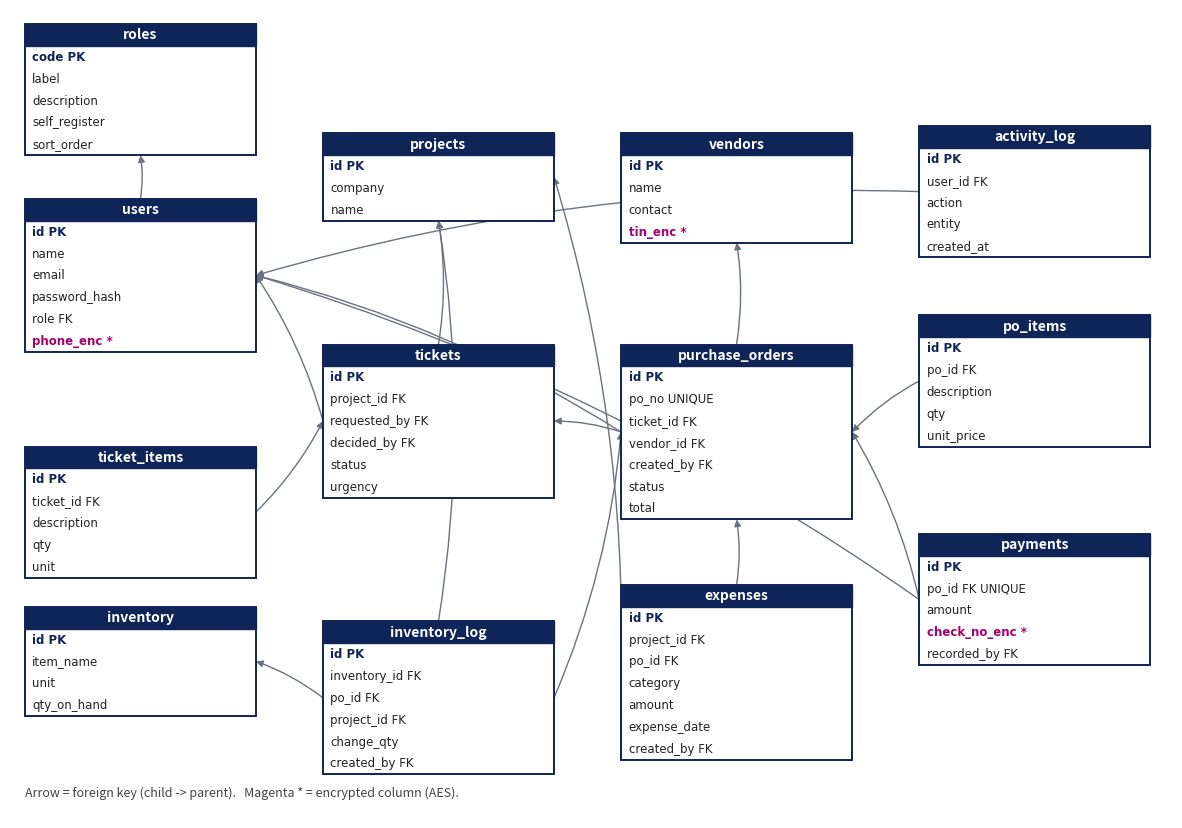

Source code (Python): (Note: this script raises an exception after producing the figure.)
"""Draws docs/screenshots/erd.png from the foreign keys in sql/01_schema.sql."""
import matplotlib
matplotlib.use('Agg')
import matplotlib.pyplot as plt
from matplotlib.patches import Rectangle

T = {  # name: (x, y, [columns])  PK first; * = encrypted column
    'roles':           (0.2, 9.4, ['code PK', 'label', 'description', 'self_register', 'sort_order']),
    'users':           (0.2, 7.0, ['id PK', 'name', 'email', 'password_hash', 'role FK', 'phone_enc *']),
    'projects':        (4.2, 7.9, ['id PK', 'company', 'name']),
    'vendors':         (8.2, 7.9, ['id PK', 'name', 'contact', 'tin_enc *']),
    'tickets':         (4.2, 5.0, ['id PK', 'project_id FK', 'requested_by FK', 'decided_by FK', 'status', 'urgency']),
    'ticket_items':    (0.2, 3.6, ['id PK', 'ticket_id FK', 'description', 'qty', 'unit']),
    'purchase_orders': (8.2, 5.0, ['id PK', 'po_no UNIQUE', 'ticket_id FK', 'vendor_id FK', 'created_by FK', 'status', 'total']),
    'po_items':        (12.2, 5.4, ['id PK', 'po_id FK', 'description', 'qty', 'unit_price']),
    'payments':        (12.2, 2.4, ['id PK', 'po_id FK UNIQUE', 'amount', 'check_no_enc *', 'recorded_by FK']),
    'expenses':        (8.2, 1.7, ['id PK', 'project_id FK', 'po_id FK', 'category', 'amount', 'expense_date', 'created_by FK']),
    'inventory':       (0.2, 1.4, ['id PK', 'item_name', 'unit', 'qty_on_hand']),
    'inventory_log':   (4.2, 1.2, ['id PK', 'inventory_id FK', 'po_id FK', 'project_id FK', 'change_qty', 'created_by FK']),
    'activity_log':    (12.2, 8.0, ['id PK', 'user_id FK', 'action', 'entity', 'created_at']),
}
FK = [('users', 'roles'), ('tickets', 'projects'), ('tickets', 'users'), ('ticket_items', 'tickets'), ('purchase_orders', 'tickets'),
      ('purchase_orders', 'vendors'), ('po_items', 'purchase_orders'), ('payments', 'purchase_orders'),
      ('expenses', 'projects'), ('expenses', 'purchase_orders'), ('inventory_log', 'inventory'),
      ('inventory_log', 'purchase_orders'), ('inventory_log', 'projects'), ('activity_log', 'users'),
      ('payments', 'users'), ('purchase_orders', 'users')]
W, RH = 3.1, 0.3

fig, ax = plt.subplots(figsize=(15, 10.5))
box = {}
for n, (x, y, cols) in T.items():
    h = RH * (len(cols) + 1)
    box[n] = (x, y, W, h)
    ax.add_patch(Rectangle((x, y - h), W, h, fc='white', ec='#0f2557', lw=1.4, zorder=3))
    ax.add_patch(Rectangle((x, y - RH), W, RH, fc='#0f2557', ec='#0f2557', zorder=4))
    ax.text(x + W / 2, y - RH / 2, n, color='white', ha='center', va='center', fontsize=10, fontweight='bold', zorder=5)
    for i, c in enumerate(cols):
        enc = c.endswith('*')
        ax.text(x + 0.1, y - RH * (i + 1.5), c, fontsize=8.5, va='center', zorder=5, family='DejaVu Sans',
                color='#a8006f' if enc else ('#0f2557' if 'PK' in c else '#222'), fontweight='bold' if 'PK' in c or enc else 'normal')


def mid(n, side):
    x, y, w, h = box[n]
    return {'l': (x, y - h / 2), 'r': (x + w, y - h / 2), 't': (x + w / 2, y), 'b': (x + w / 2, y - h)}[side]


def side(a, b):
    ax_, ay, aw, ah = box[a]
    bx, by, bw, bh = box[b]
    if ax_ + aw <= bx:
        return 'r', 'l'
    if bx + bw <= ax_:
        return 'l', 'r'
    return ('b', 't') if ay - ah > by else ('t', 'b')


for a, b in FK:
    sa, sb = side(a, b)
    (x1, y1), (x2, y2) = mid(a, sa), mid(b, sb)
    ax.annotate('', xy=(x2, y2), xytext=(x1, y1), zorder=2,
                arrowprops=dict(arrowstyle='-|>', color='#6b7280', lw=1, shrinkA=0, shrinkB=0, connectionstyle='arc3,rad=0.08'))
ax.text(0.2, -1.2, 'Arrow = foreign key (child -> parent).   Magenta * = encrypted column (AES).', fontsize=9, color='#444')
ax.set_xlim(0, 15.6)
ax.set_ylim(-1.5, 9.6)
ax.axis('off')
fig.savefig('docs/screenshots/erd.png', dpi=130, bbox_inches='tight', facecolor='white')
print('ok')
